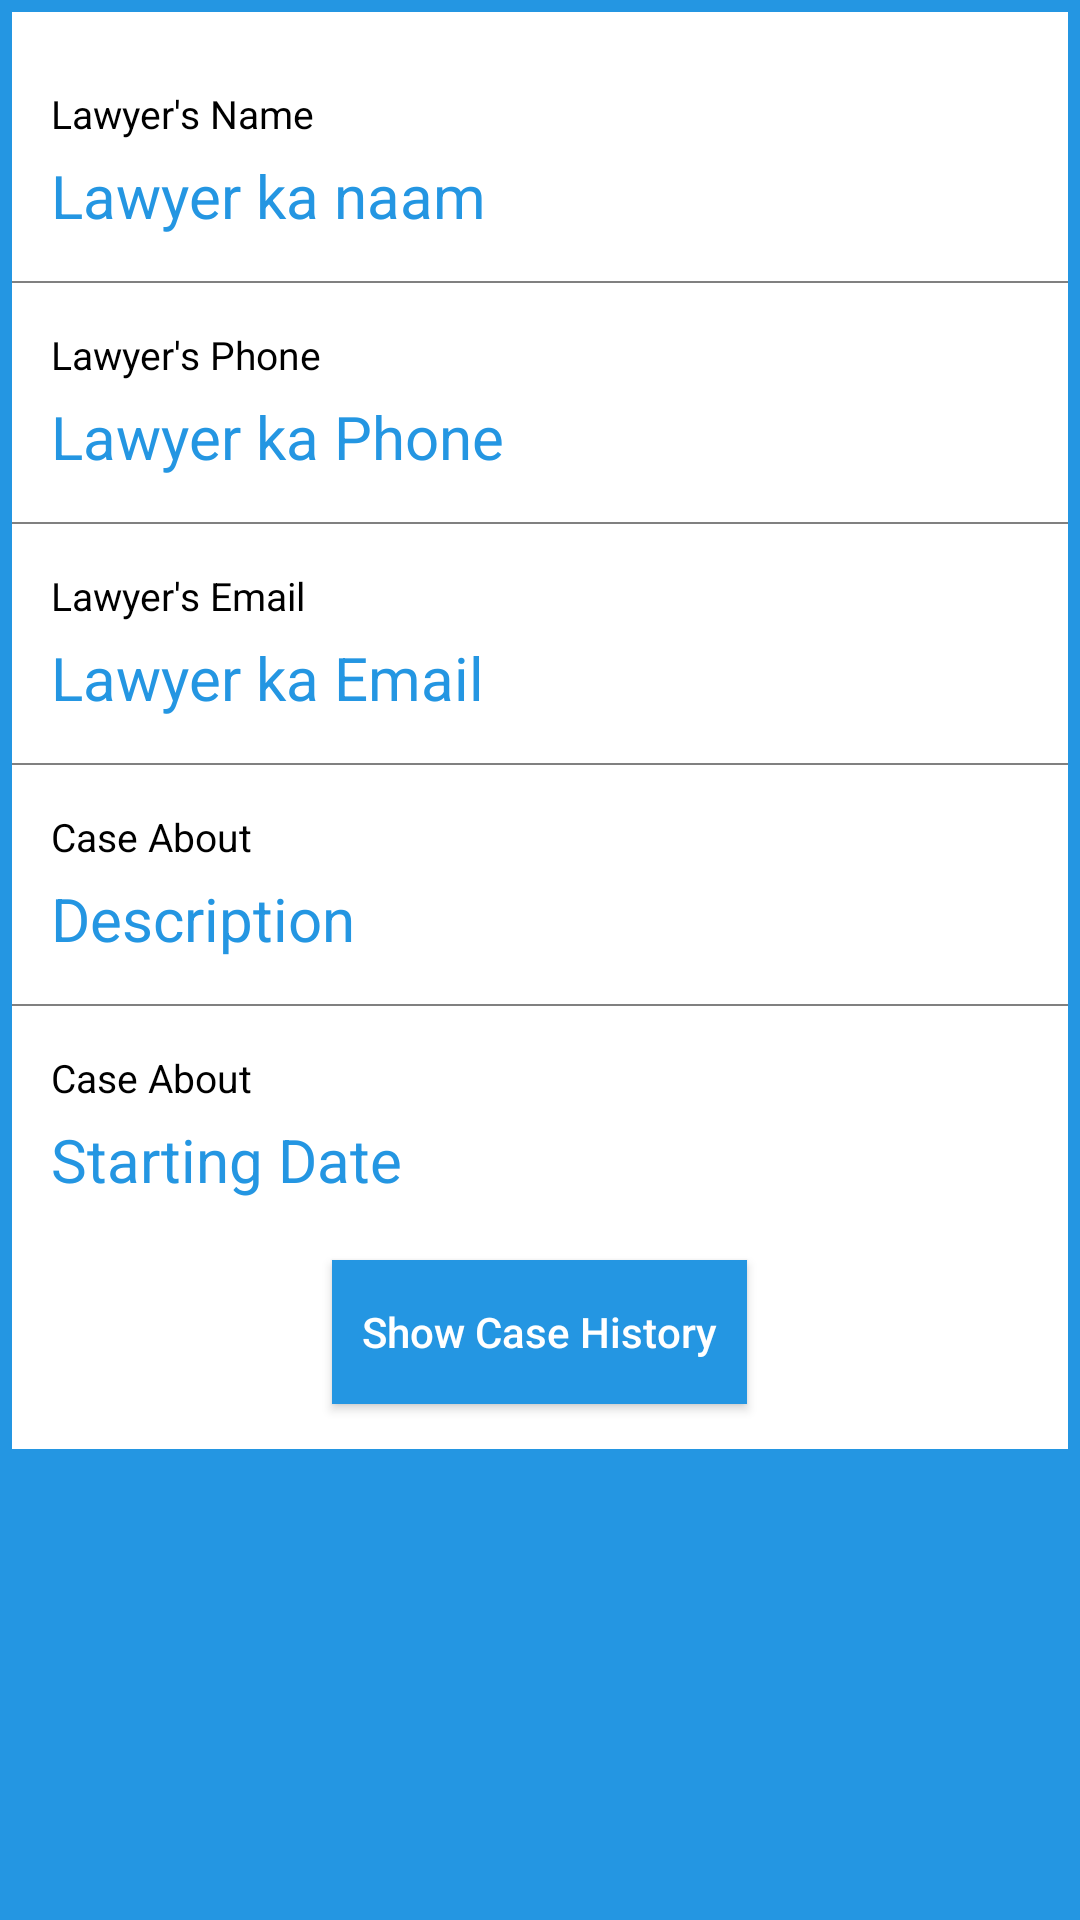

Here is an Android app screen rendered from its layout file. Give the layout XML and the strings, colors and styles it references.
<!-- AndroidManifest.xml: application theme AppTheme -->
<!-- res/layout/clientcaseslayout.xml -->
<?xml version="1.0" encoding="utf-8"?>
<RelativeLayout

    xmlns:android="http://schemas.android.com/apk/res/android"
    android:orientation="vertical"
    android:layout_width="match_parent"
    android:layout_height="wrap_content"
    android:background="@color/colorPrimaryDark"
    android:layout_margin="7dp">

    <RelativeLayout
        android:layout_width="match_parent"
        android:layout_height="wrap_content"
        android:layout_margin="4dp"
        android:background="@color/white">

        <TextView
            android:layout_width="wrap_content"
            android:layout_height="wrap_content"
            android:textSize="13sp"
            android:id="@+id/lawyerNameText"
            android:text="Lawyer's Name"
            android:layout_marginLeft="13dp"
            android:layout_marginStart="13dp"
            android:layout_marginTop="25dp"
            android:textColor="@color/black"/>

        <TextView
            android:layout_width="wrap_content"
            android:layout_height="wrap_content"
            android:textSize="20sp"
            android:textAlignment="center"
            android:textIsSelectable="true"
            android:layout_below="@id/lawyerNameText"
            android:text="Lawyer ka naam"
            android:layout_marginTop="5dp"
            android:layout_marginLeft="13dp"
            android:layout_marginStart="13dp"
            android:id="@+id/LawyerName"
            android:textColor="@color/colorPrimaryDark"/>

        <View
            android:layout_width="match_parent"
            android:layout_height="0.8dp"
            android:background="@color/gray"
            android:id="@+id/first_div"
            android:layout_below="@id/LawyerName"
            android:layout_marginTop="15dp"/>

        <TextView
            android:layout_width="wrap_content"
            android:layout_height="wrap_content"
            android:textSize="13sp"
            android:layout_below="@id/first_div"
            android:id="@+id/lawyerPhoneText"
            android:text="Lawyer's Phone"
            android:layout_marginLeft="13dp"
            android:layout_marginStart="13dp"
            android:layout_marginTop="15dp"
            android:textColor="@color/black"/>

        <TextView
            android:layout_width="wrap_content"
            android:layout_height="wrap_content"
            android:textSize="20sp"
            android:layout_below="@id/lawyerPhoneText"
            android:text="Lawyer ka Phone"
            android:textIsSelectable="true"
            android:layout_marginTop="5dp"
            android:layout_marginLeft="13dp"
            android:layout_marginStart="13dp"
            android:id="@+id/LawyerPhone"
            android:textColor="@color/colorPrimaryDark"/>

        <View
            android:layout_width="match_parent"
            android:layout_height="0.8dp"
            android:background="@color/gray"
            android:id="@+id/second_div"
            android:layout_below="@id/LawyerPhone"
            android:layout_marginTop="15dp"/>

        <TextView
            android:layout_width="wrap_content"
            android:layout_height="wrap_content"
            android:textSize="13sp"
            android:layout_below="@id/second_div"
            android:id="@+id/lawyerEmailText"
            android:text="Lawyer's Email"
            android:layout_marginLeft="13dp"
            android:layout_marginStart="13dp"
            android:layout_marginTop="15dp"
            android:textColor="@color/black"/>

        <TextView
            android:layout_width="wrap_content"
            android:layout_height="wrap_content"
            android:textSize="20sp"
            android:layout_marginLeft="13dp"
            android:layout_marginStart="13dp"
            android:textIsSelectable="true"
            android:layout_below="@id/lawyerEmailText"
            android:text="Lawyer ka Email"
            android:layout_marginTop="5dp"
            android:id="@+id/LawyerEmail"
            android:textColor="@color/colorPrimaryDark"/>

        <View
            android:layout_width="match_parent"
            android:layout_height="0.8dp"
            android:background="@color/gray"
            android:id="@+id/third_div"
            android:layout_below="@id/LawyerEmail"
            android:layout_marginTop="15dp"/>

        <TextView
            android:layout_width="wrap_content"
            android:layout_height="wrap_content"
            android:textSize="13sp"
            android:layout_below="@id/third_div"
            android:id="@+id/lawyerCaseAboutText"
            android:text="Case About"
            android:layout_marginLeft="13dp"
            android:layout_marginTop="15dp"
            android:layout_marginStart="13dp"
            android:textColor="@color/black"/>

        <TextView
            android:layout_width="wrap_content"
            android:layout_height="wrap_content"
            android:textSize="20sp"
            android:layout_below="@id/lawyerCaseAboutText"
            android:text="Description"
            android:textIsSelectable="true"
            android:layout_marginLeft="13dp"
            android:layout_marginStart="13dp"
            android:layout_marginTop="5dp"
            android:id="@+id/LawyerCaseAbout"
            android:textColor="@color/colorPrimaryDark"/>

        <View
            android:layout_width="match_parent"
            android:layout_height="0.8dp"
            android:background="@color/gray"
            android:id="@+id/fourth_div"
            android:layout_below="@id/LawyerCaseAbout"
            android:layout_marginTop="15dp"/>

        <TextView
            android:layout_width="wrap_content"
            android:layout_height="wrap_content"
            android:textSize="13sp"
            android:layout_below="@id/fourth_div"
            android:id="@+id/CaseStartDateText"
            android:text="Case About"
            android:layout_marginLeft="13dp"
            android:layout_marginTop="15dp"
            android:layout_marginStart="13dp"
            android:textColor="@color/black"/>

        <TextView
            android:layout_width="wrap_content"
            android:layout_height="wrap_content"
            android:textSize="20sp"
            android:layout_below="@id/CaseStartDateText"
            android:text="Starting Date"
            android:textIsSelectable="true"
            android:layout_marginLeft="13dp"
            android:layout_marginStart="13dp"
            android:layout_marginTop="5dp"
            android:id="@+id/CaseStartDate"
            android:textColor="@color/colorPrimaryDark"/>

        <Button
            android:layout_width="wrap_content"
            android:layout_height="wrap_content"
            android:background="@color/colorPrimaryDark"
            android:text="Show Case History"
            android:textAllCaps="false"
            android:elevation="25dp"
            android:id="@+id/seeHistorybutton"
            android:textColor="@color/white"
            android:layout_centerHorizontal="true"
            android:layout_below="@id/CaseStartDate"
            android:layout_marginTop="20dp"
            android:padding="10dp"
            android:layout_marginBottom="15dp"/>




































    </RelativeLayout>





</RelativeLayout>
<!-- resources referenced by this layout -->
<resources>
  <color name="black">#000000</color>
  <color name="colorPrimaryDark">#2496E2</color>
  <color name="gray">#808080</color>
  <color name="white">#fff</color>
  <!-- drawable email_icon (drawable) -->
  <vector android:height="24dp" android:tint="#FE5F55"
      android:viewportHeight="24.0" android:viewportWidth="24.0"
      android:width="24dp" xmlns:android="http://schemas.android.com/apk/res/android">
      <path android:fillColor="#FF000000" android:pathData="M20,4L4,4c-1.1,0 -1.99,0.9 -1.99,2L2,18c0,1.1 0.9,2 2,2h16c1.1,0 2,-0.9 2,-2L22,6c0,-1.1 -0.9,-2 -2,-2zM20,8l-8,5 -8,-5L4,6l8,5 8,-5v2z"/>
  </vector>
  <!-- drawable phone_icon (drawable) -->
  <vector android:height="24dp" android:tint="#FE5F55"
      android:viewportHeight="24.0" android:viewportWidth="24.0"
      android:width="24dp" xmlns:android="http://schemas.android.com/apk/res/android">
      <path android:fillColor="#FF000000" android:pathData="M6.62,10.79c1.44,2.83 3.76,5.14 6.59,6.59l2.2,-2.2c0.27,-0.27 0.67,-0.36 1.02,-0.24 1.12,0.37 2.33,0.57 3.57,0.57 0.55,0 1,0.45 1,1V20c0,0.55 -0.45,1 -1,1 -9.39,0 -17,-7.61 -17,-17 0,-0.55 0.45,-1 1,-1h3.5c0.55,0 1,0.45 1,1 0,1.25 0.2,2.45 0.57,3.57 0.11,0.35 0.03,0.74 -0.25,1.02l-2.2,2.2z"/>
  </vector>
  <!-- drawable send_icon (drawable) -->
  <vector android:height="24dp" android:tint="#53ADCB"
      android:viewportHeight="24.0" android:viewportWidth="24.0"
      android:width="24dp" xmlns:android="http://schemas.android.com/apk/res/android">
      <path android:fillColor="#FF000000" android:pathData="M2.01,21L23,12 2.01,3 2,10l15,2 -15,2z"/>
  </vector>
  <style name="AppTheme" parent="Theme.AppCompat.Light.NoActionBar">
          
          <item name="colorPrimary">@color/colorPrimary</item>
          <item name="colorPrimaryDark">@color/colorPrimaryDark</item>
          <item name="colorAccent">@color/colorAccent</item>
      </style>
  <color name="colorPrimary">#2496E2</color>
  <color name="colorAccent">#056cb0</color>
</resources>
